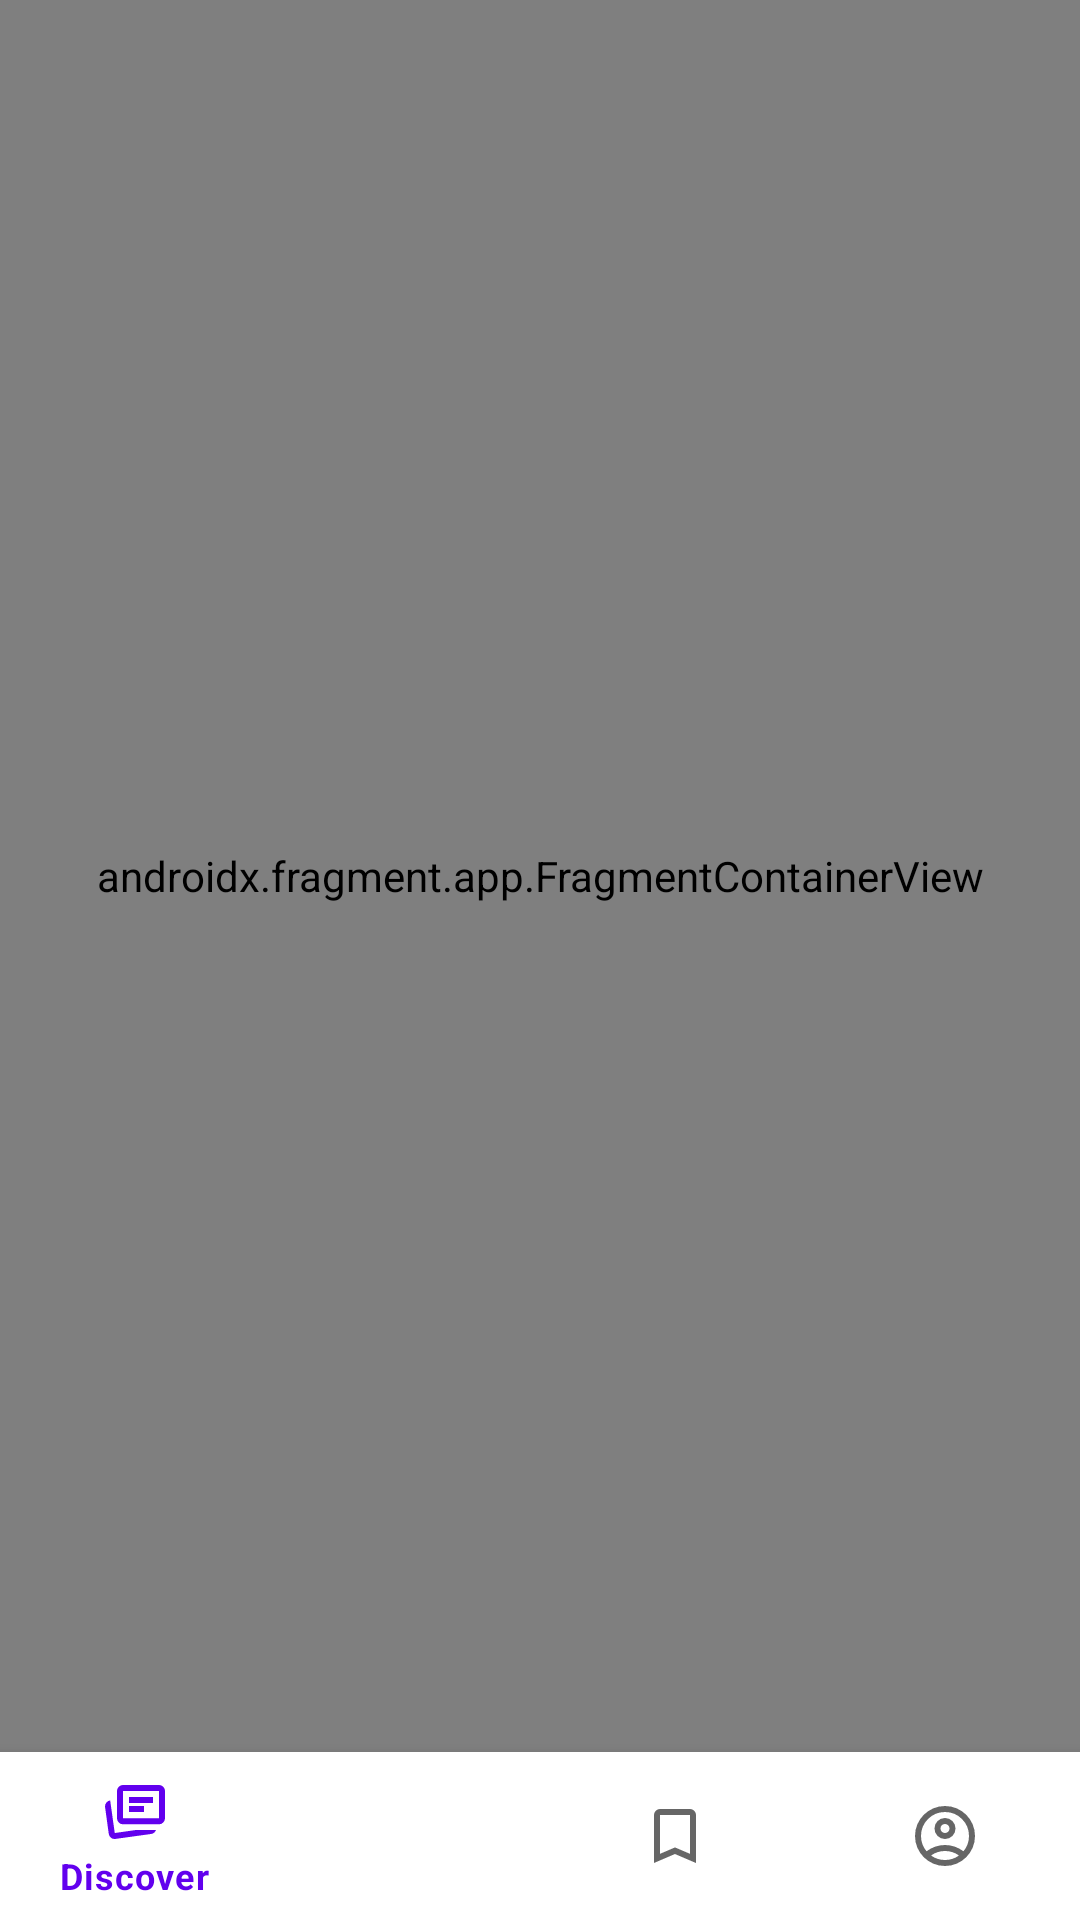

The Android layout XML behind this screen, and the referenced resources:
<!-- AndroidManifest.xml: application theme AppTheme -->
<!-- res/layout/activity_main.xml -->
<?xml version="1.0" encoding="utf-8"?>

<androidx.constraintlayout.widget.ConstraintLayout xmlns:android="http://schemas.android.com/apk/res/android"
    xmlns:app="http://schemas.android.com/apk/res-auto"
    android:id="@+id/main"
    android:layout_width="match_parent"
    android:layout_height="match_parent"
    android:background="?attr/colorSurface">

    <androidx.fragment.app.FragmentContainerView
        android:id="@+id/nav_host_fragment"
        android:name="androidx.navigation.fragment.NavHostFragment"
        android:layout_width="0dp"
        android:layout_height="0dp"
        app:defaultNavHost="true"
        app:layout_constraintBottom_toTopOf="@+id/bottomNavigation"
        app:layout_constraintEnd_toEndOf="parent"
        app:layout_constraintStart_toStartOf="parent"
        app:layout_constraintTop_toTopOf="parent"
        app:navGraph="@navigation/nav_graph" />

    <com.google.android.material.bottomnavigation.BottomNavigationView
        android:id="@+id/bottomNavigation"
        android:layout_width="match_parent"
        android:layout_height="wrap_content"
        app:layout_constraintBottom_toBottomOf="parent"
        app:menu="@menu/bottom_nav_menu" />

</androidx.constraintlayout.widget.ConstraintLayout>
<!-- resources referenced by this layout -->
<resources>

</resources>
